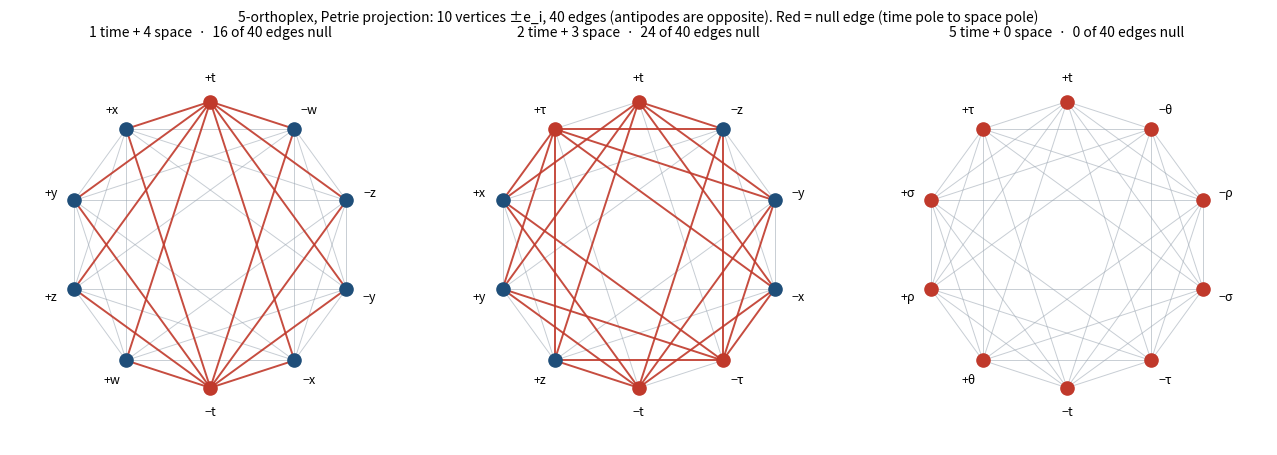

The matplotlib source for this figure:
import math, itertools, matplotlib; matplotlib.use('Agg')
import matplotlib.pyplot as plt
n=5; ang=lambda v: 2*math.pi*(v[0]+(0 if v[1]==1 else n))/(2*n)+math.pi/2
V=[(i,s) for i in range(n) for s in (1,-1)]
fig,axs=plt.subplots(1,3,figsize=(13,4.6),dpi=130)
for ax,(k,d) in zip(axs,[(1,4),(2,3),(5,0)]):
    eta=[-1]*k+[1]*d
    for p,q in itertools.combinations(V,2):
        if p[0]==q[0]: continue
        a,b=ang(p),ang(q); null=eta[p[0]]+eta[q[0]]==0
        ax.plot([math.cos(a),math.cos(b)],[math.sin(a),math.sin(b)],color='#c0392b' if null else '#9aa5b1',lw=1.4 if null else .7,alpha=.9 if null else .55,zorder=2 if null else 1)
    for v in V:
        a=ang(v); c='#c0392b' if eta[v[0]]==-1 else '#1f4e79'
        ax.scatter([math.cos(a)],[math.sin(a)],s=90,color=c,zorder=3); ax.text(1.17*math.cos(a),1.17*math.sin(a),('+' if v[1]==1 else '−')+(['t','τ','σ','ρ','θ'][:k]+['x','y','z','w','u'])[v[0]],ha='center',va='center',fontsize=9)
    nn=4*k*d; ax.set_title(f'{k} time + {d} space  ·  {nn} of 40 edges null' if k else '5 time-like: no null edge',fontsize=10)
    ax.set_xlim(-1.4,1.4);ax.set_ylim(-1.4,1.4);ax.set_aspect('equal');ax.axis('off')
fig.suptitle('5-orthoplex, Petrie projection: 10 vertices ±e_i, 40 edges (antipodes are opposite). Red = null edge (time pole to space pole)',fontsize=10)
plt.tight_layout(); plt.savefig('orthoplex5.png')
